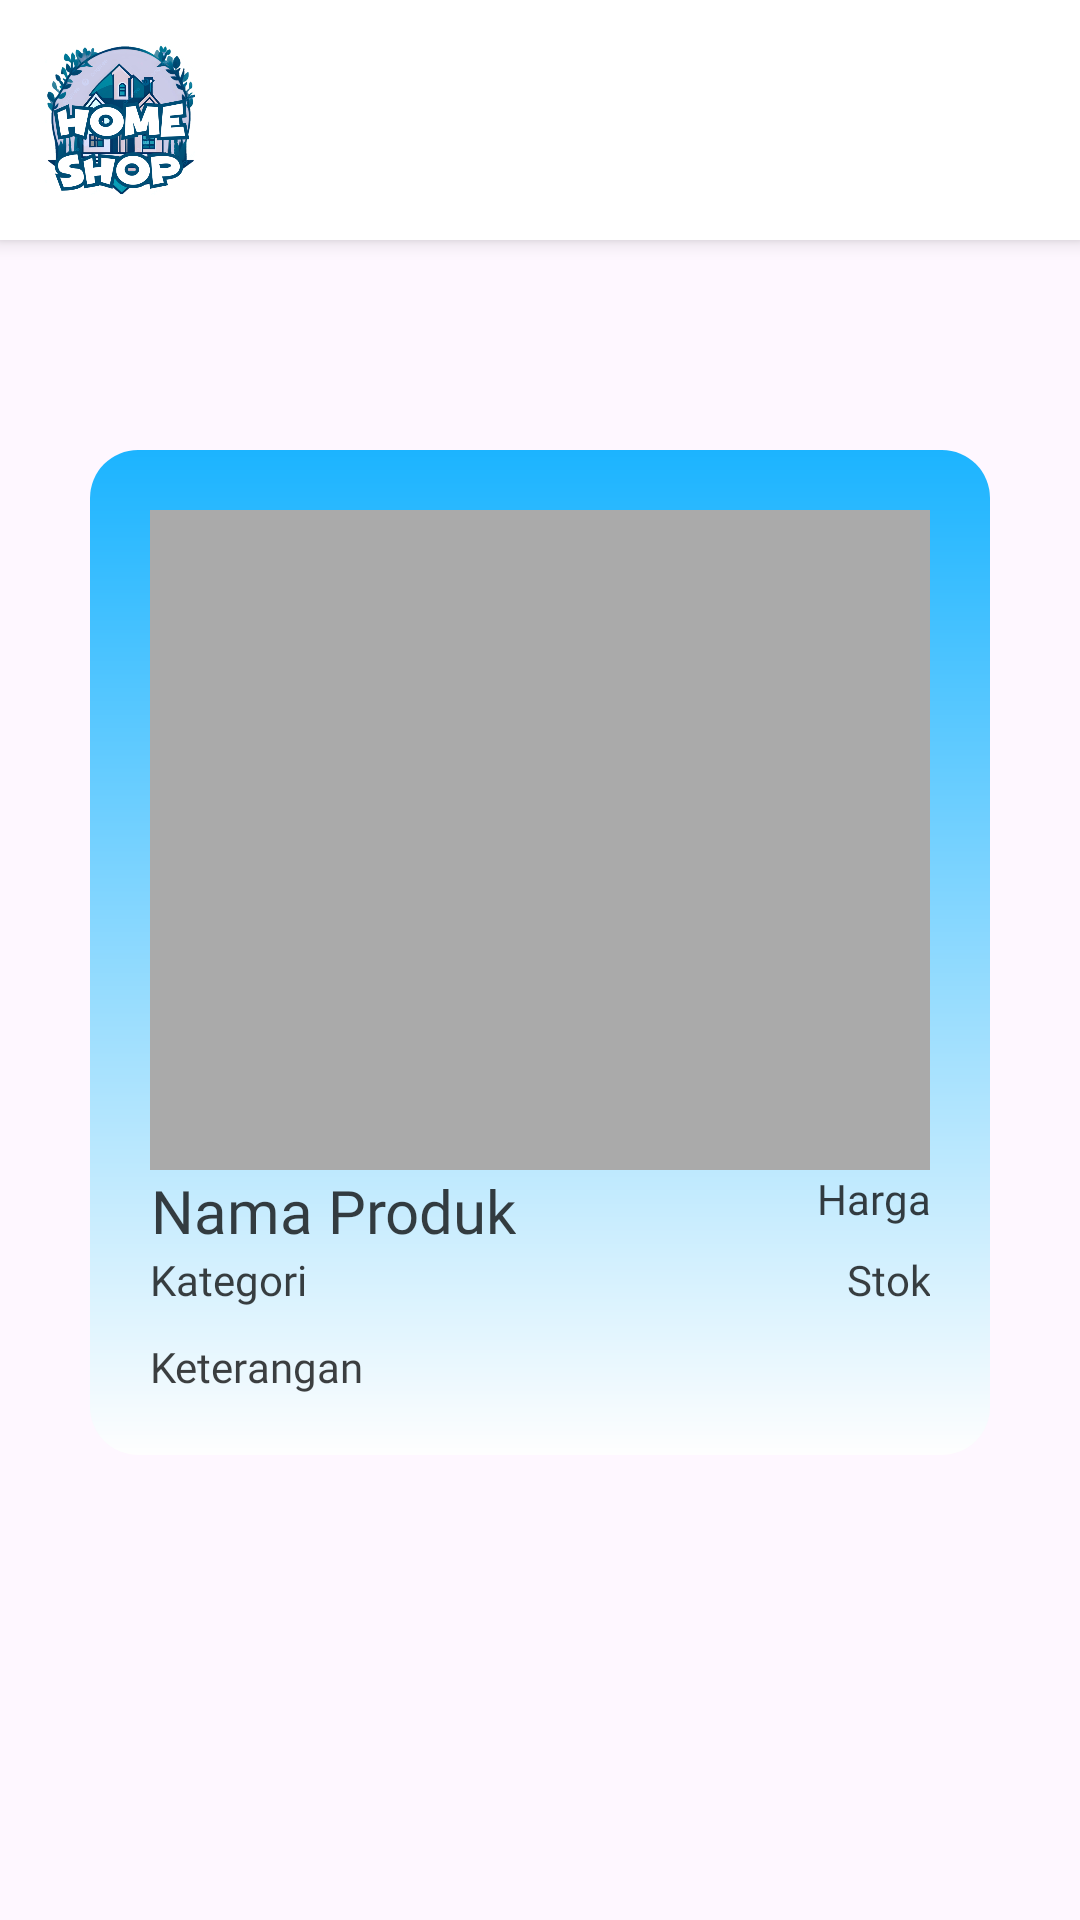

Reconstruct the res/layout file that produces this screen, plus the resources it refers to.
<!-- AndroidManifest.xml: application theme Theme.UASOLSHOP -->
<!-- res/layout/fragment_detail_data.xml -->
<?xml version="1.0" encoding="utf-8"?>
<LinearLayout xmlns:android="http://schemas.android.com/apk/res/android"
    xmlns:tools="http://schemas.android.com/tools"
    android:layout_width="match_parent"
    android:layout_height="match_parent"
    xmlns:app="http://schemas.android.com/apk/res-auto"
    android:orientation="vertical"
    android:background="@drawable/bgdetail"
    tools:context=".crud.DetailDataFragment">

    <LinearLayout
        android:layout_width="match_parent"
        android:layout_height="wrap_content"
        android:elevation="4dp"
        android:orientation="horizontal"
        android:padding="15dp"
        android:background="#FFFFFF"
        android:paddingHorizontal="20dp">

        <ImageView
            android:id="@+id/logo"
            android:layout_width="50dp"
            android:layout_height="50dp"
            android:scaleType="centerCrop"
            android:src="@drawable/logonya" />
    </LinearLayout>

    
    <LinearLayout
        android:layout_width="match_parent"
        android:layout_height="wrap_content"
        android:orientation="horizontal"
        android:layout_marginLeft="20dp"
        android:layout_marginTop="20dp"
        >
        <ImageView
            android:id="@+id/btnBack"
            android:layout_width="30dp"
            android:layout_height="30dp"
            android:src="@drawable/baseline_arrow_back_24"
            />
    </LinearLayout>

    <ScrollView
        android:layout_width="match_parent"
        android:layout_height="match_parent">
        <androidx.constraintlayout.widget.ConstraintLayout
            android:layout_width="match_parent"
            android:layout_height="match_parent"
            android:orientation="vertical"
            android:background="@drawable/bg_auth"
            android:padding="20dp"
            android:layout_marginTop="20dp"
            android:layout_marginHorizontal="30dp"
            android:paddingHorizontal="30dp">

            
            <ImageView
                android:id="@+id/imageUploadImg"
                android:layout_width="match_parent"
                android:layout_height="220dp"
                android:scaleType="centerCrop"
                app:layout_constraintTop_toTopOf="parent"
                android:layout_marginBottom="16dp"
                android:background="@android:color/darker_gray" />

            <androidx.constraintlayout.widget.ConstraintLayout
                android:layout_width="match_parent"
                android:layout_height="wrap_content"
                android:id="@+id/namadkk"
                app:layout_constraintTop_toBottomOf="@+id/imageUploadImg"
                android:orientation="horizontal">

            <LinearLayout
                android:id="@+id/namadankategori"
                android:layout_width="wrap_content"
                android:layout_height="wrap_content"
                app:layout_constraintTop_toTopOf="parent"
                app:layout_constraintStart_toStartOf="parent"
                android:orientation="vertical">
                <TextView
                    android:id="@+id/tv_namaproduk"
                    android:layout_width="wrap_content"
                    android:layout_height="wrap_content"
                    android:gravity="center"
                    android:textColor="@color/black"
                    android:fontFamily="@font/poppinsbold"
                    android:textSize="20sp"
                    android:text="Nama Produk"/>


                <TextView
                    android:id="@+id/tv_kategori"
                    android:layout_width="wrap_content"
                    android:layout_height="wrap_content"
                    android:gravity="center"
                    android:fontFamily="@font/poppinsmedium"
                    android:textColor="@color/black"
                    android:text="Kategori"/>
            </LinearLayout>




            <LinearLayout
                android:layout_width="wrap_content"
                android:layout_height="wrap_content"
                android:gravity="end"
                app:layout_constraintEnd_toEndOf="parent"
                app:layout_constraintTop_toTopOf="parent"
                android:orientation="vertical">
                <TextView
                    android:id="@+id/tv_harga"
                    android:layout_width="wrap_content"
                    android:layout_height="wrap_content"
                    android:gravity="center"
                    android:textColor="@color/black"

                    android:layout_marginBottom="8dp"
                    android:fontFamily="@font/poppinsmedium"

                    android:text="Harga"/>


                <TextView
                    android:id="@+id/tv_stok"
                    android:layout_width="wrap_content"
                    android:layout_height="wrap_content"
                    android:gravity="center"
                    android:textColor="@color/black"

                    android:layout_marginBottom="10dp"
                    android:fontFamily="@font/poppinsmedium"

                    android:text="Stok"/>

            </LinearLayout>

            </androidx.constraintlayout.widget.ConstraintLayout>
            <TextView
                android:id="@+id/tv_ket"
                android:layout_width="match_parent"
                android:layout_height="wrap_content"
                android:layout_marginBottom="10dp"
                android:textColor="@color/black"

                android:fontFamily="@font/poppinsmedium"
                app:layout_constraintTop_toBottomOf="@+id/namadkk"
                android:text="Keterangan"/>

        </androidx.constraintlayout.widget.ConstraintLayout>
    </ScrollView>
</LinearLayout>
<!-- resources referenced by this layout -->
<resources>
  <color name="black">#BF000000</color>
  <!-- drawable bg_auth (drawable) -->
  <?xml version="1.0" encoding="utf-8"?>
  <shape xmlns:android="http://schemas.android.com/apk/res/android">
      <gradient
          android:startColor="@color/blue"
      android:endColor="#FEFEFE"
      android:angle="-90" />
      <corners android:radius="16dp" />
  </shape>
  <!-- drawable logonya: png bitmap (drawable, 190633 bytes) -->
  <style name="Theme.UASOLSHOP" parent="Base.Theme.UASOLSHOP" />
  <color name="blue">#1CB4FF</color>
  <style name="Base.Theme.UASOLSHOP" parent="Theme.Material3.DayNight.NoActionBar">
          
          
      </style>
</resources>
